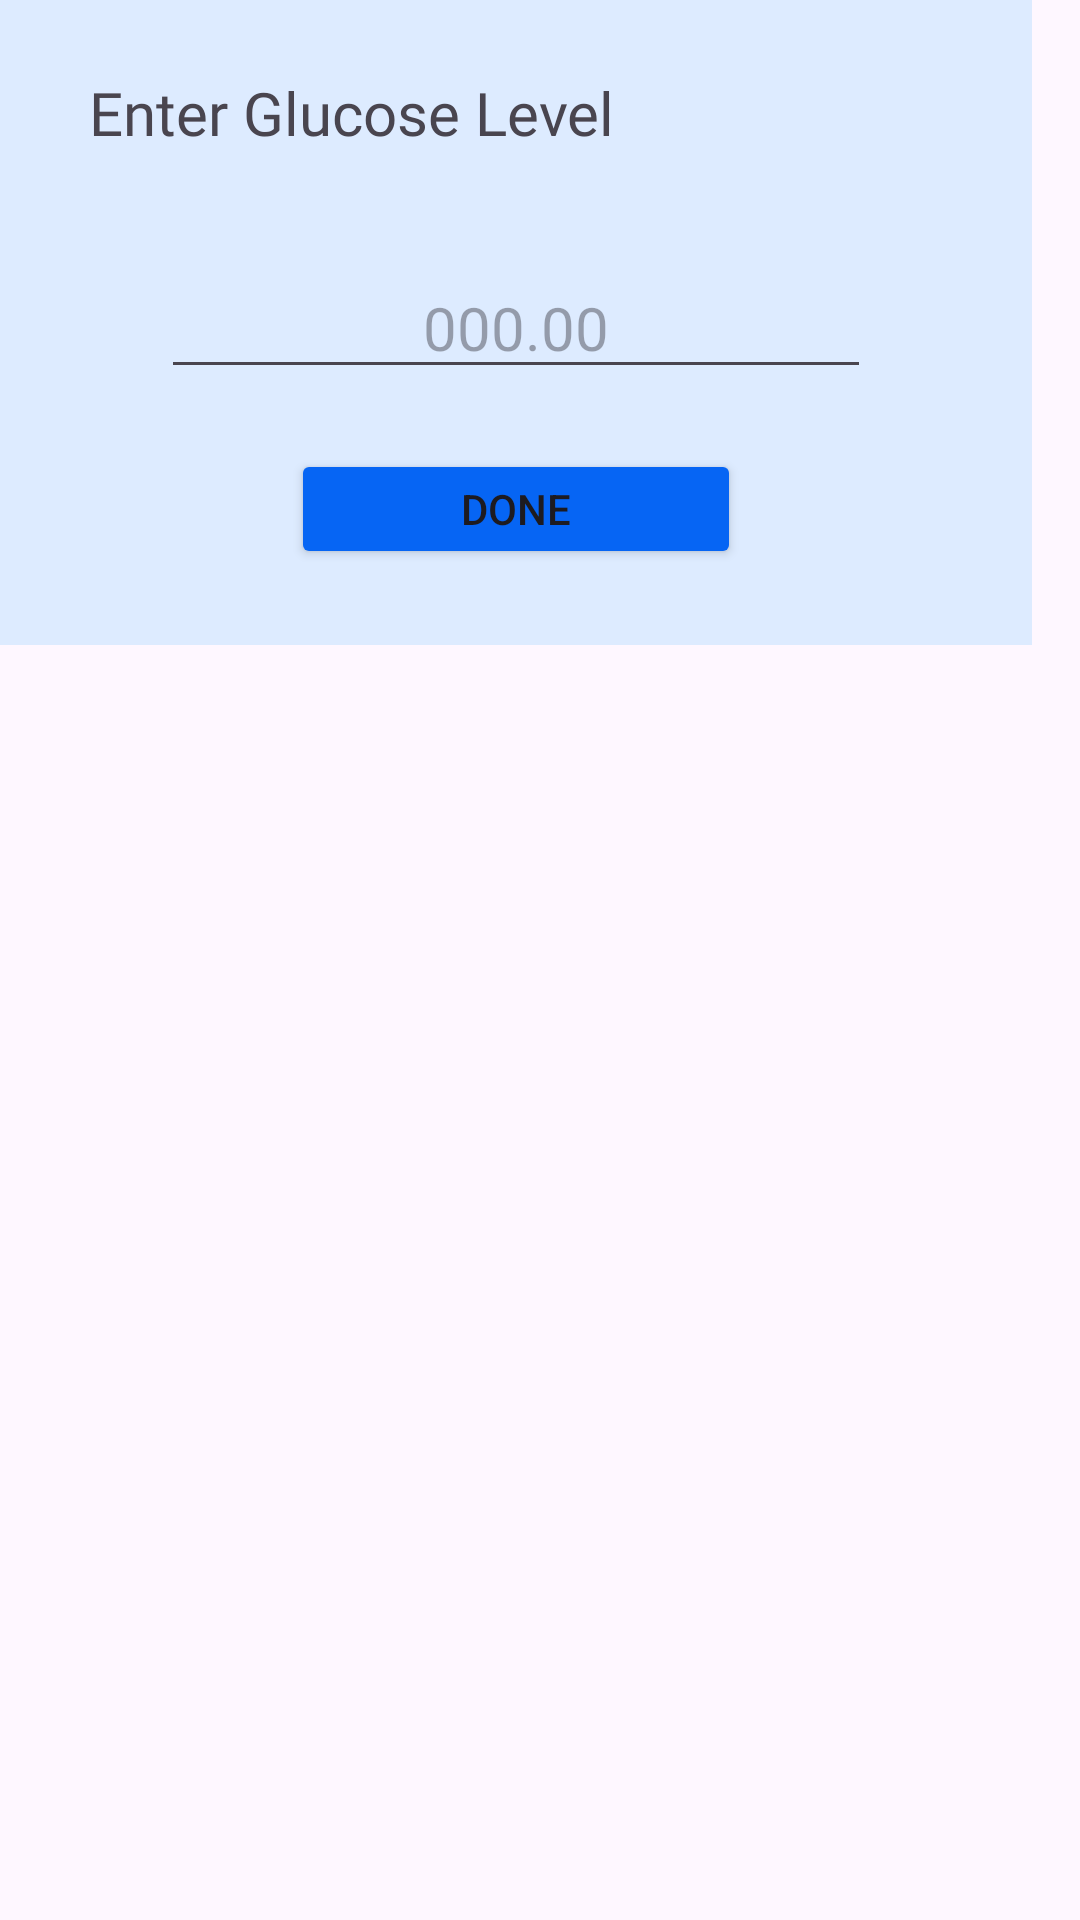

Android layout source for this screen:
<!-- AndroidManifest.xml: application theme Theme.DiabetEase -->
<!-- res/layout/log_card.xml -->
<?xml version="1.0" encoding="utf-8"?>
<androidx.constraintlayout.widget.ConstraintLayout xmlns:android="http://schemas.android.com/apk/res/android"
    xmlns:app="http://schemas.android.com/apk/res-auto"
    xmlns:tools="http://schemas.android.com/tools"
    android:layout_width="match_parent"
    android:layout_height="match_parent">

    <View
        android:id="@+id/view"
        android:layout_width="344sp"
        android:layout_height="215sp"
        android:background="#DDEBFF"
        android:backgroundTint="#DDEBFF"
        tools:layout_editor_absoluteX="33dp"
        tools:layout_editor_absoluteY="258dp" />

    <TextView
        android:id="@+id/textView25"
        android:layout_width="wrap_content"
        android:layout_height="wrap_content"
        android:layout_marginTop="24dp"
        android:fontFamily="@font/poppins_medium"
        android:text="Enter Glucose Level"
        android:textSize="20sp"
        app:layout_constraintEnd_toEndOf="@+id/view"
        app:layout_constraintHorizontal_bias="0.175"
        app:layout_constraintStart_toStartOf="@+id/view"
        app:layout_constraintTop_toTopOf="@+id/view" />

    <Button
        android:id="@+id/insert_button"
        android:layout_width="150sp"
        android:layout_height="40sp"
        android:layout_marginTop="20dp"
        android:backgroundTint="#0665F4"
        android:text="Done"
        app:layout_constraintBottom_toBottomOf="@+id/view"
        app:layout_constraintEnd_toEndOf="@+id/view"
        app:layout_constraintStart_toStartOf="@+id/view"
        app:layout_constraintTop_toBottomOf="@+id/ginput"
        app:layout_constraintVertical_bias="0.0" />

    <EditText
        android:id="@+id/ginput"
        android:layout_width="wrap_content"
        android:layout_height="wrap_content"
        android:ems="10"
        android:fontFamily="@font/poppins_extrabold"
        android:hint="000.00"
        android:inputType="numberDecimal"
        android:textAlignment="center"
        android:textSize="20sp"
        app:layout_constraintBottom_toBottomOf="@+id/view"
        app:layout_constraintEnd_toEndOf="@+id/view"
        app:layout_constraintStart_toStartOf="@+id/view"
        app:layout_constraintTop_toTopOf="@+id/view" />
</androidx.constraintlayout.widget.ConstraintLayout>
<!-- resources referenced by this layout -->
<resources>
  <style name="Theme.DiabetEase" parent="Base.Theme.DiabetEase" />
  <style name="Base.Theme.DiabetEase" parent="Theme.Material3.DayNight.NoActionBar">
          <item name="android:windowTranslucentStatus">false</item>
          <item name="android:windowTranslucentNavigation">false</item>
          <item name="android:statusBarColor">@android:color/transparent</item>
          <item name="android:navigationBarColor">@android:color/transparent</item>
      </style>
</resources>
